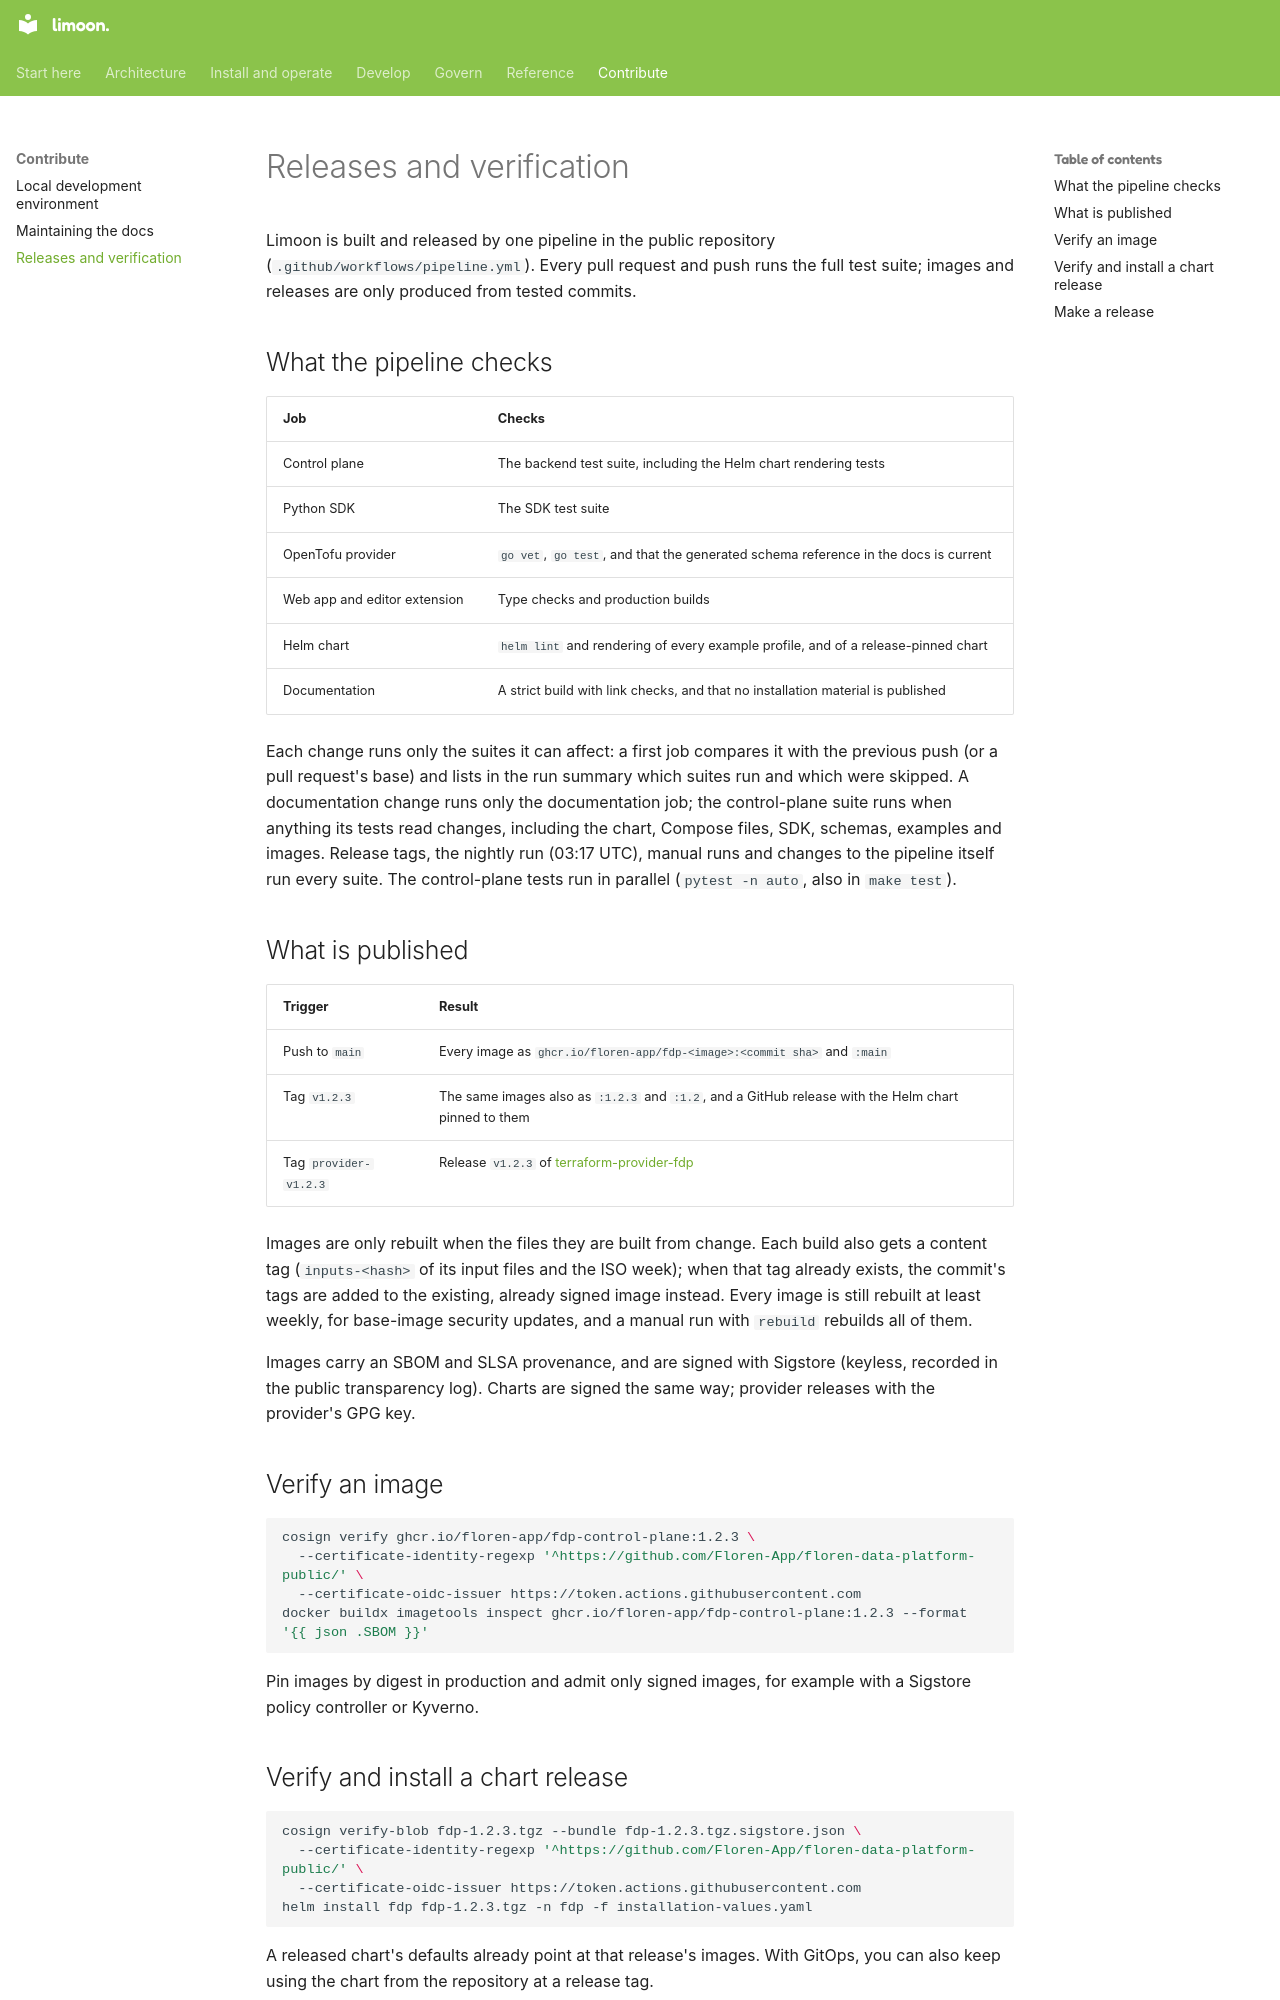

repository: Floren-App/floren-data-platform-public · page: releases/index.html · generator: mkdocs

# Releases and verification

Limoon is built and released by one pipeline in the public repository
(`.github/workflows/pipeline.yml`). Every pull request and push runs the full test suite; images and
releases are only produced from tested commits.

## What the pipeline checks

| Job | Checks |
|---|---|
| Control plane | The backend test suite, including the Helm chart rendering tests |
| Python SDK | The SDK test suite |
| OpenTofu provider | `go vet`, `go test`, and that the generated schema reference in the docs is current |
| Web app and editor extension | Type checks and production builds |
| Helm chart | `helm lint` and rendering of every example profile, and of a release-pinned chart |
| Documentation | A strict build with link checks, and that no installation material is published |

Each change runs only the suites it can affect: a first job compares it with the previous push (or a
pull request's base) and lists in the run summary which suites run and which were skipped. A documentation
change runs only the documentation job; the control-plane suite runs when anything its tests read changes,
including the chart, Compose files, SDK, schemas, examples and images. Release tags, the nightly run
(03:17 UTC), manual runs and changes to the pipeline itself run every suite. The control-plane tests run in
parallel (`pytest -n auto`, also in `make test`).

## What is published

| Trigger | Result |
|---|---|
| Push to `main` | Every image as `ghcr.io/floren-app/fdp-<image>:<commit sha>` and `:main` |
| Tag `v1.2.3` | The same images also as `:1.2.3` and `:1.2`, and a GitHub release with the Helm chart pinned to them |
| Tag `provider-v1.2.3` | Release `v1.2.3` of [terraform-provider-fdp](https://github.com/Floren-App/terraform-provider-fdp) |

Images are only rebuilt when the files they are built from change. Each build also gets a content tag
(`inputs-<hash>` of its input files and the ISO week); when that tag already exists, the commit's tags are
added to the existing, already signed image instead. Every image is still rebuilt at least weekly, for
base-image security updates, and a manual run with `rebuild` rebuilds all of them.

Images carry an SBOM and SLSA provenance, and are signed with Sigstore (keyless, recorded in the
public transparency log). Charts are signed the same way; provider releases with the provider's GPG key.

## Verify an image

```sh
cosign verify ghcr.io/floren-app/fdp-control-plane:1.2.3 \
  --certificate-identity-regexp '^https://github.com/Floren-App/floren-data-platform-public/' \
  --certificate-oidc-issuer https://token.actions.githubusercontent.com
docker buildx imagetools inspect ghcr.io/floren-app/fdp-control-plane:1.2.3 --format '{{ json .SBOM }}'
```

Pin images by digest in production and admit only signed images, for example with a Sigstore policy
controller or Kyverno.
